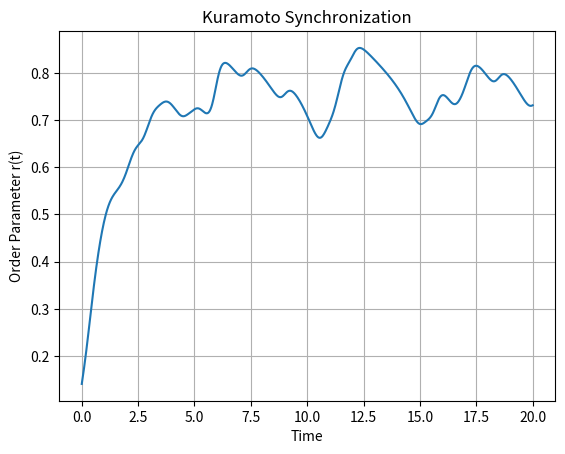

This figure's Python source:
import numpy as np
from scipy.integrate import solve_ivp
import matplotlib.pyplot as plt

class KuramotoModel:
    """
    Kuramoto model with adaptive RK45 integration and an automatic max_step
    based on the fastest natural frequency.
    """
    def __init__(self,
                n_oscillators=10,
                coupling_strength=1.0,
                frequencies=None,
                adjacency_matrix=None,
                simulation_time=10.0,
                random_seed=None):
        if random_seed is not None:
            np.random.seed(int(random_seed))

        self.N = n_oscillators
        self.K = coupling_strength
        self.T = simulation_time

        # natural frequencies ω_i
        if frequencies is None:
            self.ω = np.random.normal(0, 1, self.N)
        else:
            self.ω = np.array(frequencies, dtype=float)

        # adjacency matrix A (all‐to‐all by default)
        if adjacency_matrix is None:
            A = np.ones((self.N, self.N))
            np.fill_diagonal(A, 0)
            self.A = A
        else:
            self.A = np.array(adjacency_matrix, dtype=float)
            if self.A.shape != (self.N, self.N):
                raise ValueError("Adjacency matrix must be NxN")

        # initial random phases θ(0)
        self.θ0 = 2*np.pi*np.random.rand(self.N)

        # placeholders
        self.times = None
        self.phases = None
        self.order = None

    def kuramoto_rhs(self, t, θ):
        """
        Vectorized Kuramoto RHS: dθ_i/dt = ω_i + (K/N) * sum_j A_ij * sin(θ_j - θ_i)
        """
        Δ = θ[:, None] - θ[None, :]          # shape (N,N): θ[i] - θ[j]
        coupling = (self.K/self.N) * self.A * np.sin(-Δ)
        dθ = self.ω + np.sum(coupling, axis=1)
        return dθ
        
    # Alias for backwards compatibility
    _rhs = kuramoto_rhs

    def simulate(self,
         rtol=1e-6,
         atol=1e-9,
         max_step=None,
         steps_per_period=20,
         min_time_points=500):
        """
        Run an adaptive RK45, capping the step‐size by the fastest combined ω+coupling timescale.
        
        Parameters
        ----------
        rtol : float
            Relative tolerance for the solver
        atol : float
            Absolute tolerance for the solver
        max_step : float, optional
            Maximum time step, will be calculated if not provided
        steps_per_period : int
            Number of steps desired per fastest natural‐frequency period
        min_time_points : int
            Minimum number of time points to generate for visualization
        
        Returns
        --------
        tuple
            (times, phases, order_parameter)
        """
        # 1) Estimate fastest rate: natural frequencies + coupling
        ω_max = np.max(np.abs(self.ω))
        # maximum node–degree in the adjacency
        max_deg = np.max(np.sum(self.A > 0, axis=1))
        λ_max = ω_max + self.K * max_deg

        # 2) Convert that rate to an effective period (avoid div 0)
        if λ_max <= 0:
            T_eff = np.inf
        else:
            T_eff = 2 * np.pi / λ_max

        # 3) Compute our cap: "steps_per_period" per fastest period
        cap = T_eff / steps_per_period

        # 4) If user didn't supply or supplied a larger cap, use ours
        if max_step is None or max_step > cap:
            max_step = cap
            
        # Scale the number of points based on simulation duration
        # For longer simulations, use more points, but cap at 2000 points to avoid performance issues
        points_per_time_unit = min_time_points / 10.0  # 500 points for a 10-unit simulation is our baseline
        max_points = 2000  # Upper limit to prevent performance issues with very long simulations
        scaled_points = min(max_points, max(min_time_points, int(points_per_time_unit * self.T)))
        
        # Create the t_eval array with scaled number of points
        t_eval = np.linspace(0, self.T, scaled_points)
        
        print(f"Simulating with max_step={max_step:.5f}, ω_max={ω_max:.5f}, λ_max={λ_max:.5f}")
        print(f"Using t_eval with {len(t_eval)} points for simulation duration {self.T:.1f}")

        # 5) Call the integrator with this max_step and t_eval for fixed time points
        sol = solve_ivp(
            fun=self._rhs,
            t_span=(0, self.T),
            y0=self.θ0,
            method='RK45',
            rtol=rtol,
            atol=atol,
            max_step=max_step,
            t_eval=t_eval
        )

        self.times = sol.t
        self.phases = sol.y
        # order parameter r(t) = |∑ e^{iθ_j}| / N
        self.order = np.abs(np.sum(np.exp(1j*self.phases), axis=0)) / self.N
        return self.times, self.phases, self.order

    def plot_order_parameter(self, ax=None):
        if self.order is None:
            self.simulate()
        if ax is None:
            fig, ax = plt.subplots()
        ax.plot(self.times, self.order)
        ax.set_xlabel("Time")
        ax.set_ylabel("Order Parameter r(t)")
        ax.set_title("Kuramoto Synchronization")
        ax.grid(True)
        return ax

    def plot_phases(self, ax=None):
        if self.phases is None:
            self.simulate()
        if ax is None:
            fig, ax = plt.subplots()
        for i in range(self.N):
            ax.plot(self.times, self.phases[i,:] % (2*np.pi), lw=0.8)
        ax.set_xlabel("Time")
        ax.set_ylabel("Phase (mod 2π)")
        ax.set_title("Oscillator Phases")
        ax.set_ylim(0, 2*np.pi)
        ax.grid(True)
        return ax

# Example usage
if __name__ == "__main__":
    model = KuramotoModel(n_oscillators=50,
                         coupling_strength=2.5,
                         simulation_time=20.0,
                         random_seed=123)
    t, θ, r = model.simulate()
    model.plot_order_parameter()
    plt.show()